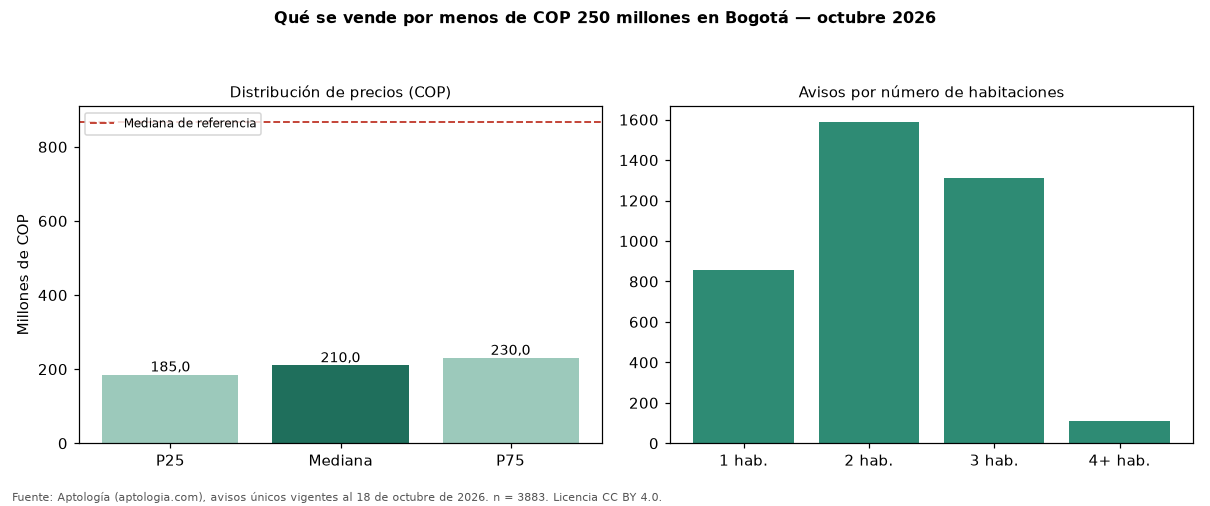

Values plotted in this chart, from the file beside it:
seccion, metrica, valor_cop, n
precio, p25, 185000000, 3883
precio, mediana, 210000000, 3883
precio, p75, 230000000, 3883
cop_por_m2, p25, 3936170, 3883
cop_por_m2, mediana, 4705173, 3883
cop_por_m2, p75, 6000000, 3883
area, area_mediana_m2, 43.0, 3883
habitaciones, 1, 219000000, 858
habitaciones, 2, 210000000, 1586
habitaciones, 3, 210000000, 1313
habitaciones, 4+, 220000000, 109
administracion, mediana, 138700, 2895
estrato, moda, 3, 
parqueadero, porcentaje_con_parqueadero, 11.4, 3883
referencia, mediana_referencia, 865852573, 54236
referencia, mediana_cop_por_m2_referencia, 6557377, 54236
